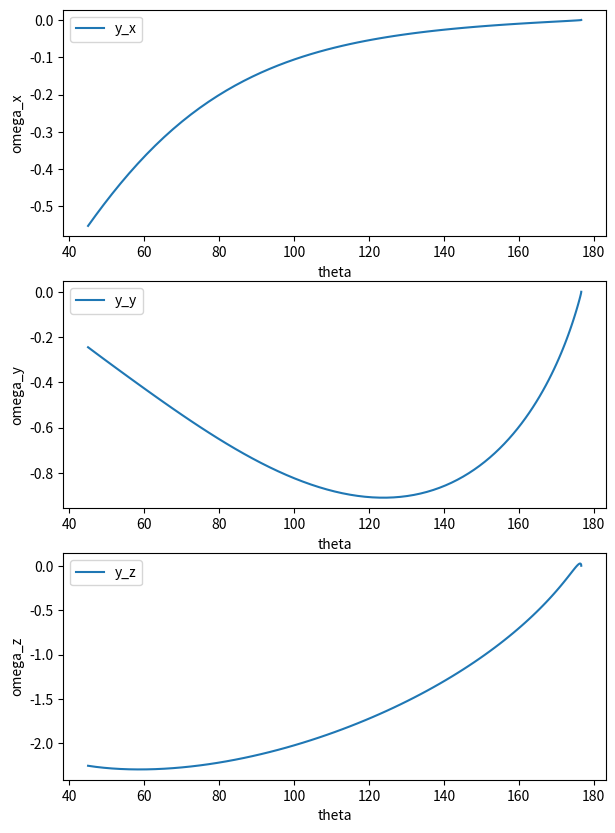

The script that saved this image:
import numpy as np
from scipy.spatial.transform import Rotation as R
from scipy.integrate import solve_bvp
import matplotlib.pyplot as plt

c_x = c_x_theta = c_y = c_z = c_theta = 1.0
t_final = 2
num_space_segs = 100
theta_err = np.deg2rad(45)
phi_err = np.deg2rad(45)
q_err = R.from_euler('ZX', [phi_err, theta_err]).as_quat()


def q_to_theta(q):
    # theta will always lie in [0,180]
    theta = R.from_quat(q).as_euler('ZXZ')[1]
    return theta

def get_ql(y):
    q = y[:4]
    l = y[4:]
    q = q/np.linalg.norm(q)
    return q,l

def optimum_angular_velocities(q, l):
    theta = q_to_theta(q)

    w_opt_lambdas = np.array([
        [-l[1], l[0], l[3], -l[2]],
        [-l[2], -l[3], l[0], l[1]],
        [-l[3], l[2], -l[1], l[0]]
    ])

    w_opt_den = 1 / 4 * np.array([
        1 / (c_x + c_x_theta * theta ** 2),
        1 / c_y,
        1 / c_z])

    w_opt = w_opt_den * np.matmul(w_opt_lambdas, q.T)
    return w_opt



def singe_frame_ode(y):
    assert len(y.shape) == 1
    EPS = 1e-6
    q, l = get_ql(y)
    w_opt = optimum_angular_velocities(q, l)

    # in body frame
    q_dot_W = np.array([
        [-q[1], q[0], q[3], -q[2]],
        [-q[2], -q[3], q[0], q[1]],
        [-q[3], q[2], -q[1], q[0]]
    ])

    q_dot = 1 / 2 * np.matmul(q_dot_W.T, w_opt)

    l_dot_lambda = np.array([
        [q[0], -l[1], -l[2], -l[3]],
        [-q[1], l[0], -l[3], l[2]],
        [-q[2], l[3], l[0], -l[1]],
        [q[3], -l[2], l[1], l[0]]
    ])

    theta = q_to_theta(q)
    # if theta<EPS: 1 / (1 - theta**2 / 6)
    k = (8 * (c_theta + c_x_theta * w_opt[0] ** 2) * theta) / np.sin(theta) # (1 - (q[0]**2 - q[1]**2 - q[2]**2 + q[3]**2)**2)**0.5
    l_dot = 1 / 2 * np.matmul(l_dot_lambda, np.concatenate(([k],  w_opt)))

    y_dot = np.concatenate((q_dot, l_dot))
    assert not np.isnan(y_dot).any()
    return y_dot


def ode_fn(x, y):
    return np.apply_along_axis(func1d=singe_frame_ode, axis=0, arr=y)


def bc_fn(ya, yb):
    q_t0,_ = get_ql(ya)
    q_res = q_t0 - q_err
    _, l_res = get_ql(yb)
    y_res = np.concatenate((q_res, l_res))
    # print(y_res)
    assert np.all(np.abs(y_res) < 10)
    return y_res


def to_angular_coordinate_frame(y):
    q, l = get_ql(y)
    w_opt = optimum_angular_velocities(q,l)
    euler_angles = R.from_quat(q).as_euler('ZXZ', degrees=True)
    phi, theta = euler_angles[0], euler_angles[1]
    return np.concatenate(([phi, theta], w_opt))

def eval(res):
    t_range = np.linspace(0, t_final, num=100)
    ql_sol = res.sol(t_range)
    ngl_sol = np.apply_along_axis(to_angular_coordinate_frame, 0, ql_sol)
    phi = ngl_sol[0]
    theta = ngl_sol[1]
    w_opt = ngl_sol[2:]
    return theta, phi, w_opt

def plot(theta, w_opt):
    axes = ['x', 'y', 'z']
    plt.figure(figsize=(7,10))
    for i in range(3):
        plt.subplot(3,1,i+1)
        y_plot = w_opt[i]
        plt.plot(theta, y_plot, label='y_'+axes[i])
        plt.legend()
        plt.xlabel("theta")
        plt.ylabel("omega_{}".format(axes[i]))
    plt.show()


if __name__ == '__main__':
    x_time_space = np.linspace(0, t_final, num=num_space_segs)

    # let's linerarly interpolate from pitch_inital, twist_initial to 0
    theta_space = np.linspace(theta_err, 0, num=num_space_segs, endpoint=False)
    phi_space = np.linspace(phi_err, 0, num=num_space_segs, endpoint=False)
    phi_theta_space = np.vstack((phi_space, theta_space)).T
    to_quat = lambda phi_theta: R.from_euler('ZX', phi_theta).as_quat()
    q_guess = np.apply_along_axis(to_quat, 1, phi_theta_space).T

    lambda_guess = np.linspace(1.0, 0, num=num_space_segs) * np.ones((4, num_space_segs))
    y_guess = np.vstack((q_guess, lambda_guess))
    res = solve_bvp(ode_fn, bc_fn, x_time_space, y_guess, verbose=2, tol=1e-3, max_nodes=500)
    print("BVP finished successfully!!!")

    theta, phi, w_opt = eval(res)
    plot(theta, w_opt)
    print('eval finished')
